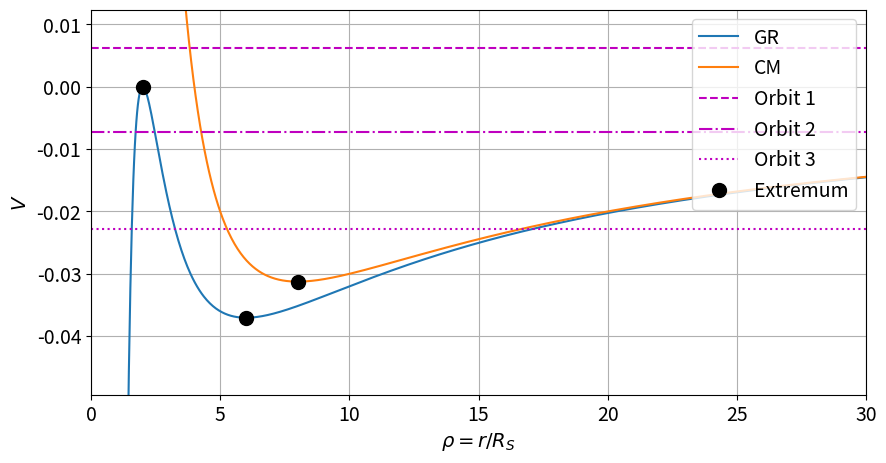
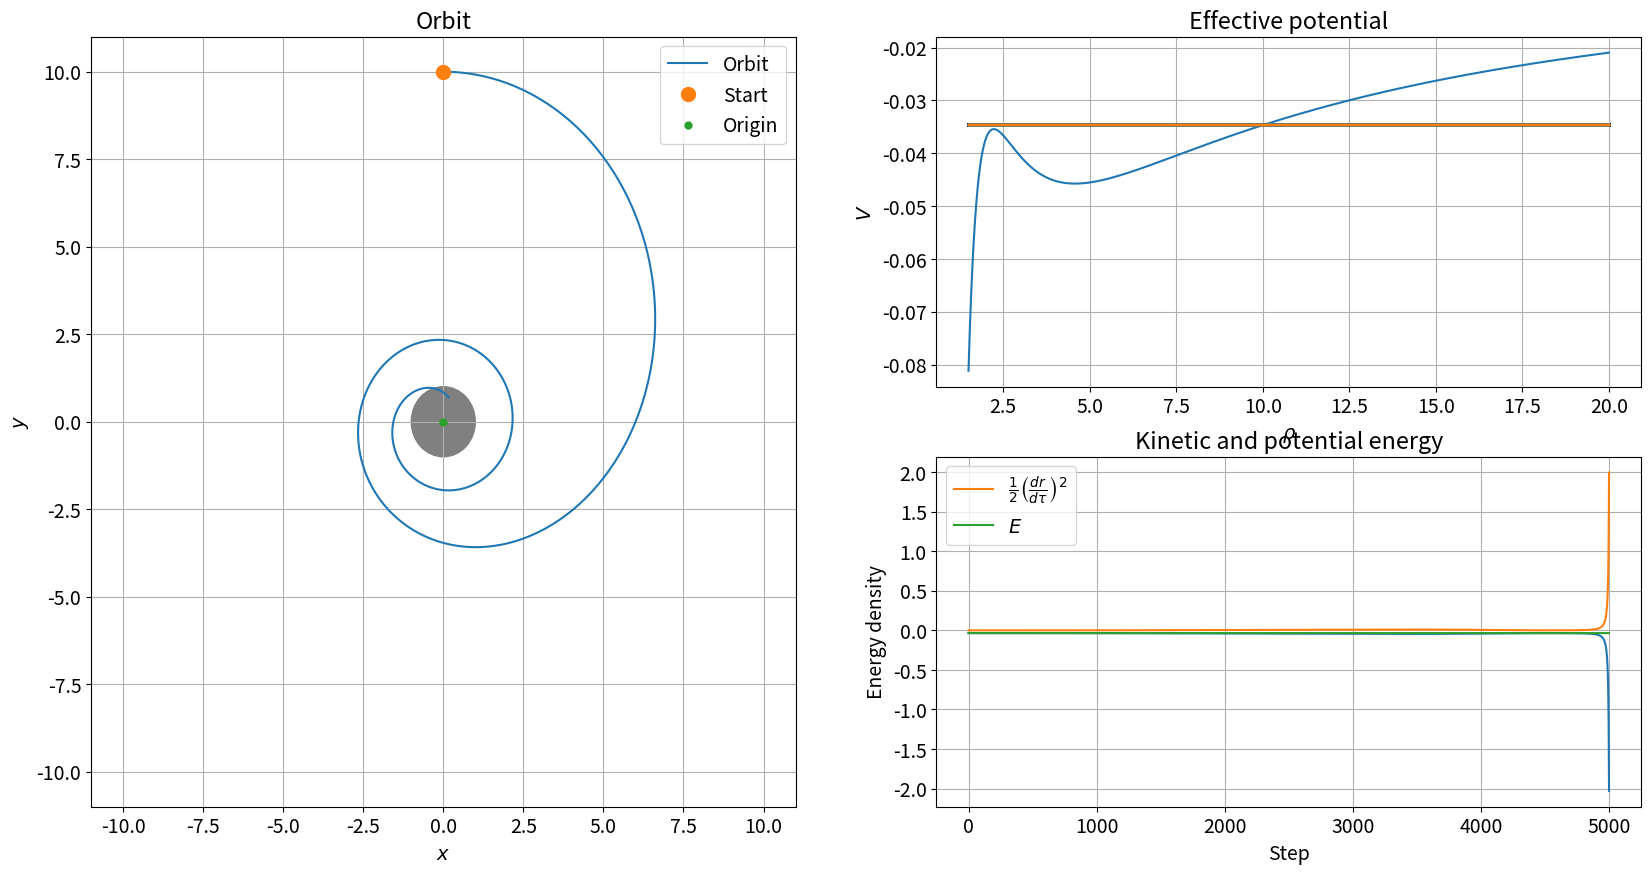
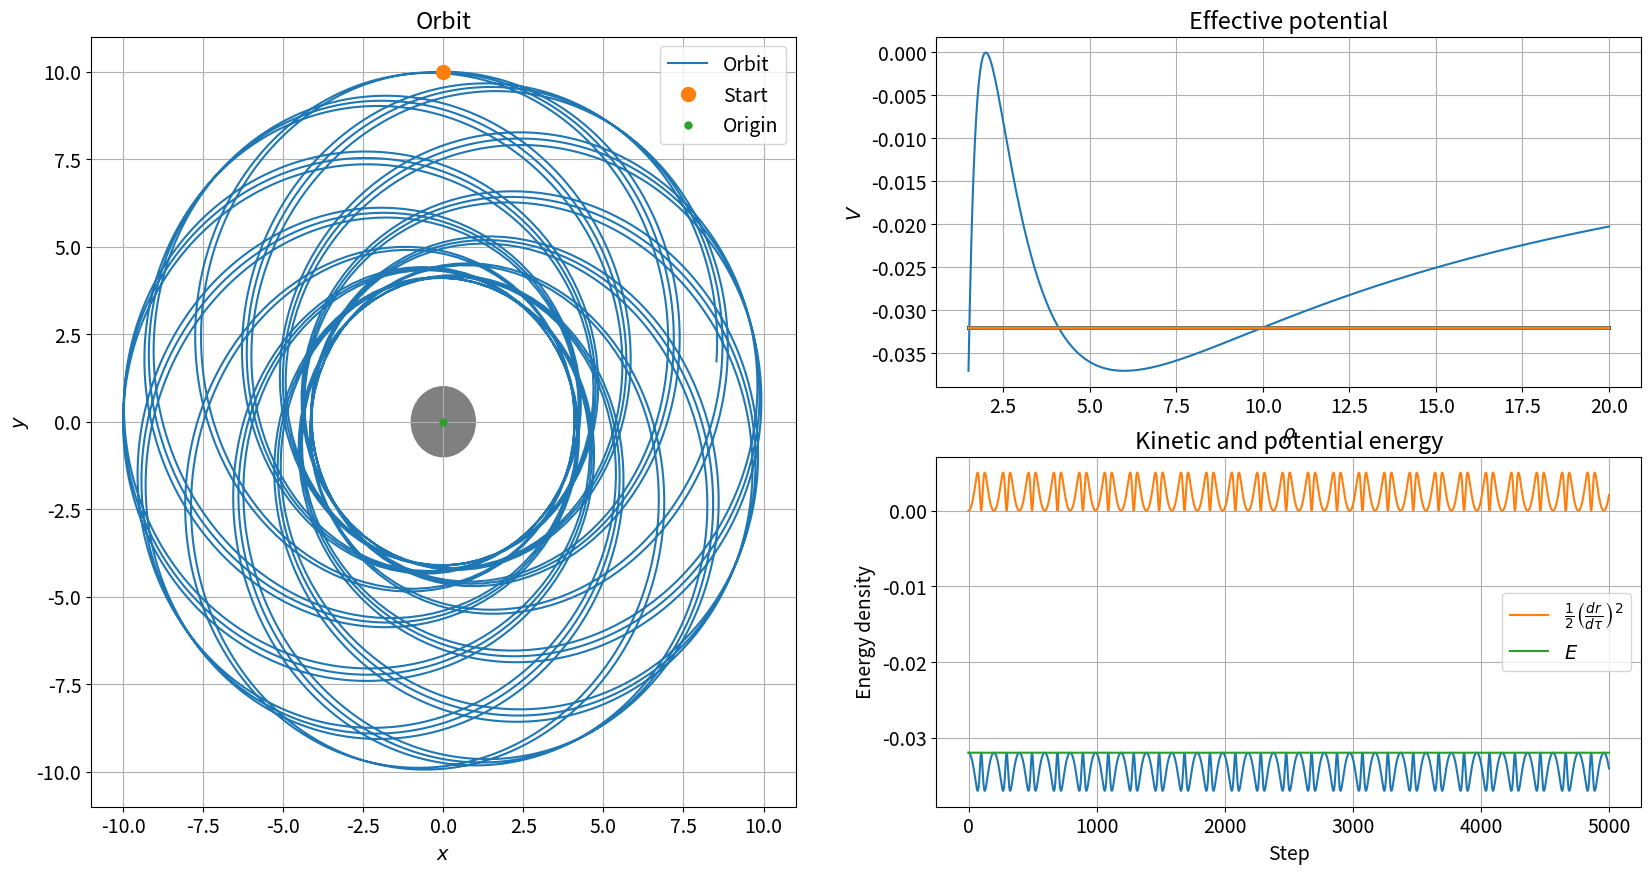
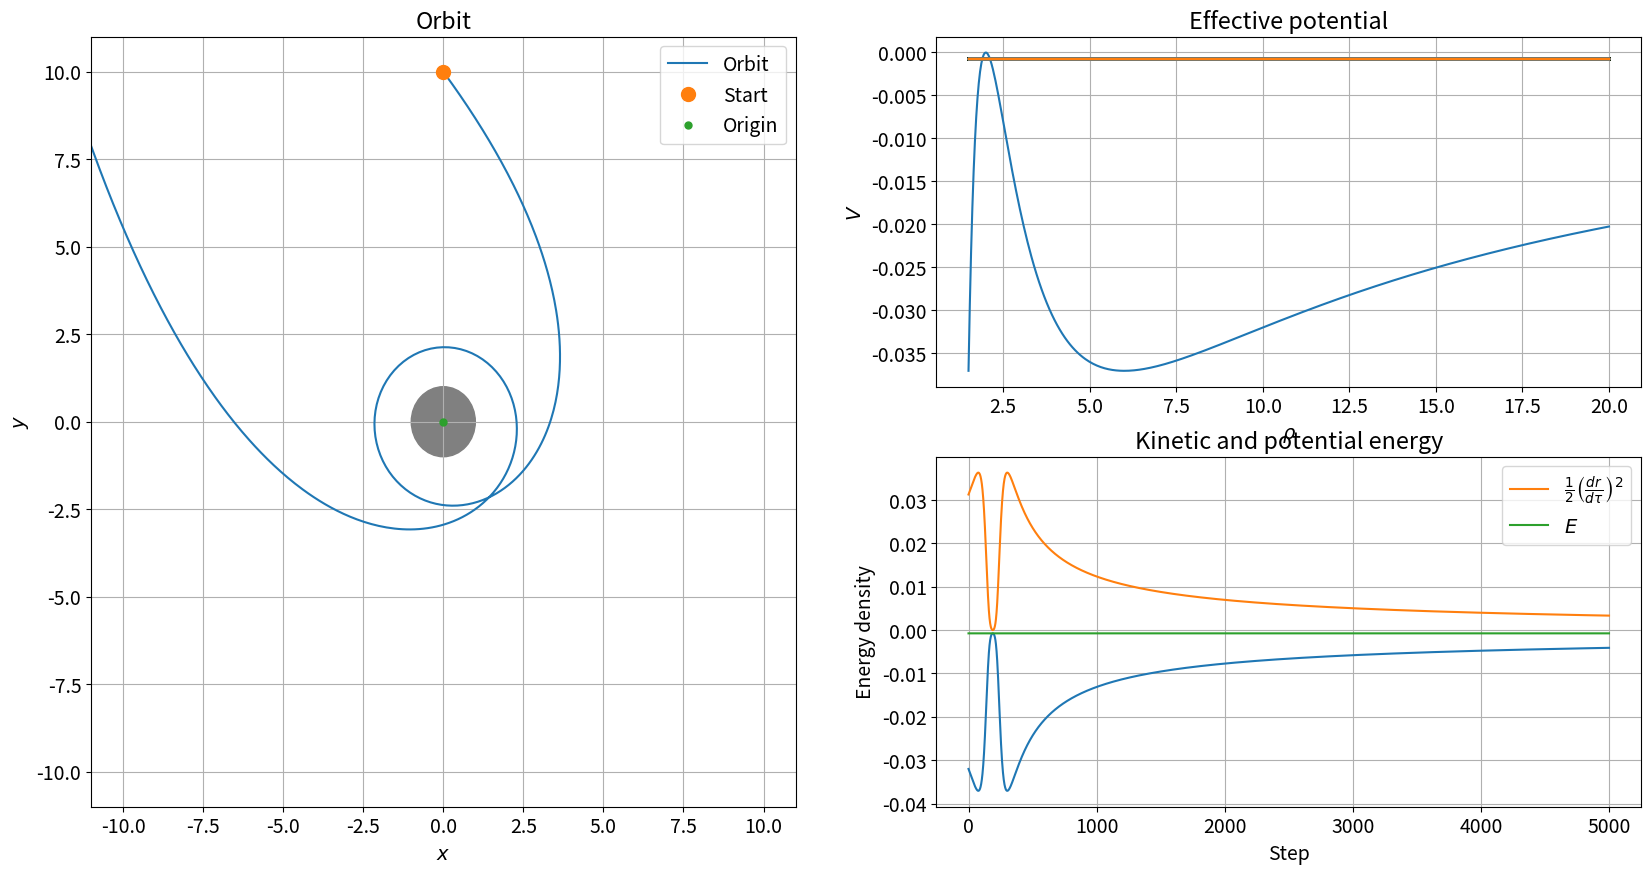

These figures' Python source, in order:
# Import libraries
import numpy as np
import matplotlib.pyplot as plt
from matplotlib.patches import Circle
import time
%matplotlib inline

# Set common figure parameters
fig_size = 10
newparams = {'axes.grid': True,
             'lines.linewidth': 1.5, 'lines.markersize': 10,
             'font.size': 14}
plt.rcParams.update(newparams)

def Veff(rho, l):
    """ Оценивает эффективный потенциал в геометрии Шварцшильда. """
    return -1/(2*rho) + l**2/(2*rho**2) - l**2/(2*rho**3)

def Vclassical(rho, l):
    """ Оценивает классический эффективный потенциал. """
    return -1/(2*rho) + l**2/(2*rho**2)

def K(Z):
    """ Оценивает кинетическую часть плотности энергии. 
    Z = (x, y, u, v). 
    """
    rho2 = Z[0, :]**2 + Z[1, :]**2
    return .5 * (Z[3, :]*Z[1, :] + Z[2, :]*Z[0, :])**2/rho2

N = 1000
rho = np.linspace(1, 30, N)
l = 2

# Оценить потенциал
VGR = Veff(rho, l)
VCM = Vclassical(rho, l)

# Max/min
# Классическая механика
rhoCM_min = 2*l**2
VCM_min = -0.125/l**2
# Общая теория относительности
rho_min = l**2 + l*(l**2 - 3)**.5
VGR_min = Veff(rho_min, l)
rho_max = l**2 - l*(l**2 - 3)**.5
VGR_max = Veff(rho_max, l)

plt.figure(figsize=(fig_size, fig_size/2))
# Потенциалы
plt.plot(rho, VGR, label="GR")
plt.plot(rho, VCM, label="CM")
# Три различных типа орбит
edge = VGR_max - VGR_min
plt.plot([0, rho[-1]], 2*[VGR_max + edge/6], "--m", label="Orbit 1")
plt.plot([0, rho[-1]], 2*[(VGR_max + VGR[-1])/2], "-.m", label="Orbit 2")
plt.plot([0, rho[-1]], 2*[(VCM_min + VGR[-1])/2], ":m", label="Orbit 3")
# Экстремум
plt.plot(rhoCM_min, VCM_min, 'ko', label="Extremum")
plt.plot(rho_min, VGR_min, 'ko')
plt.plot(rho_max, VGR_max, 'ko')
# Настройки осей
plt.ylabel(r"$V$")
plt.xlabel(r"$\rho=r/R_S$")
plt.ylim([VGR_min - edge/3, VGR_max + edge/3])
plt.xlim([0, rho[-1]])
plt.legend(loc=1)
plt.show()

def getB(x, y, u, v):
    """ Вычисляет константу B. """
    l2 = (x*v - y*u)**2
    # Note that l2 has the "dimension" R_s 
    return 3*l2

def getA():
    """ Вычисляет константу A. """
    return .5

def RHS(Z, A, B):
    """ Возвращает производные по времени от Z = X, Y, U и V. """
    
    rho = np.sqrt(Z[0]**2 + Z[1]**2)
    correction = 1 + B/rho**2
    dUdtau = -A*Z[0]/rho**3*correction
    dVdtau = -A*Z[1]/rho**3*correction
    
    return np.array([Z[2], Z[3], dUdtau, dVdtau])

def rk4step(f, y, h, A, B):
    """Calculate next step of an IVP of an ODE with a RHS described by the RHS function with RK4.
    Parameters:
        f: function. Right hand side of the ODE.
        y: float. Current step (position).
        h: float. Step-length.
    Returns:
        Next step.
    """
    
    s1 = f(y, A, B)
    s2 = f(y + h*s1/2.0, A, B)
    s3 = f(y + h*s2/2.0, A, B)
    s4 = f(y + h*s3, A, B)
    
    return y + h/6.0*(s1 + 2.0*s2 + 2.0*s3 + s4)

def getOrbit(n, T_max, Z0):
    """ Вычисляет орбиту частицы, используя четвертый порядок
    Метод Рунге-Кутты.
    Parameters:
        n     : int. Number of iterations
        T_max : float. Stop time T=tau/t0
        Z0    : numpy-array, len(4), float.
                Position and velocities
                Z0 = [x, y, u, v]
    Returns:
        numpy-array, size(4, n). Z = [x[], y[], u[], v[]]
        Position and velocities for the orbit.
    """
    B = getB(*Z0)
    print("GR correction constant: %.2e"%(B))
    A = getA()
    
    h = T_max/float(n)
    Z = np.zeros((4, n + 1))
    Z[:, 0] = Z0

    tic = time.time()
    for i in range(0, n):
        Z[:, i + 1] = rk4step(RHS, Z[:, i], h, A, B)
    print("%.5f s, run time with %i steps."% (time.time() - tic, n))
    
    return Z

def plotOrbit(Z, lim_fact):
    """ Plots the orbit, energy and effective potential.
    Parameters:
        Z: numpy-array, size(4, n). Z = [x[], y[], u[], v[]]
           Position and velocities for the orbit.
        lim_fact: float. Axis limits are given lim_fact
           multiplied by the start position.
    """
    plt.figure(figsize=(2*fig_size, fig_size))

    rho = (Z[0, :]**2 + Z[1, :]**2)**.5
    l = Z[0, :]*Z[3, :] - Z[1, :]*Z[2, :]
    
    # Trajectory
    ax = plt.subplot(2, 2, (1, 3))
    plt.title("Orbit")
    ax.plot(Z[0, :], Z[1, :], label="Orbit")
    ax.plot(Z[0, 0], Z[1, 0], "o", label="Start")
    plt.xlabel(r"$x$")
    plt.ylabel(r"$y$")
    ax.plot(0, 0, ".", label="Origin")
    circle = plt.Circle((0, 0), radius=1, color="gray")
    ax.add_artist(circle)
    ax_lim = max(Z[0, 0], Z[1, 0])
    plt.xlim([-lim_fact*ax_lim, lim_fact*ax_lim])
    plt.ylim([-lim_fact*ax_lim, lim_fact*ax_lim])
    plt.legend()
    
    # Effective potential
    plt.subplot(2, 2, 2)
    plt.title("Effective potential")
    r = np.linspace(1.5, 20, 500)
    plt.plot(r, Veff(r, l[0]), label="Effective pot.")
    e = Veff(rho[0], l) + K(Z[:, 0:2])[0]
    plt.plot([r[0], r[-1]], [e, e], label="Energy density")
    plt.xlabel(r"$\rho$")
    plt.ylabel(r"$V$")
    
    # Energy per unit rest mass
    plt.subplot(2, 2, 4)
    plt.title("Kinetic and potential energy")
    V = Veff(rho, l)
    Ek = K(Z)
    E = V + Ek
    plt.plot(V)
    plt.plot(Ek, label=r"$\frac{1}{2}\left(\frac{dr}{d\tau}\right)^2$")
    plt.plot(E, label=r"$E$")
    plt.xlabel("Step")
    plt.ylabel("Energy density")
    plt.legend()
    print("Relative change in\n E: %.2e\n l: %.2e"%((E[0] - E[-1])/E[0], (l[0] - l[-1])/l[-1]))
    
    plt.show()

Z0 = [0, 10, .1845, 0]
#Z0 = [0, 10, .1849, 0]
n = 5000
tau_max = 102.7
Z = getOrbit(n, tau_max, Z0)
plotOrbit(Z, 1.1)

#Z0 = [0, 20, .1, 0]
#Z0 = [0, 10, 0.2, -0.2]
#Z0 = [0, 10, .25, 0]
#Z0 = [0, 10, 0.2, -.1]
Z0 = [0, 10, .2, 0]
n = 5000
tau_max = 5000
Z = getOrbit(n, tau_max, Z0)
plotOrbit(Z, 1.1)

#Z0 = [0, 100, 0.05, -0.5]
Z0 = [0, 10, 0.2, -.25]

n = 5000
tau_max = 1000
Z = getOrbit(n, tau_max, Z0)
plotOrbit(Z, 1.1)